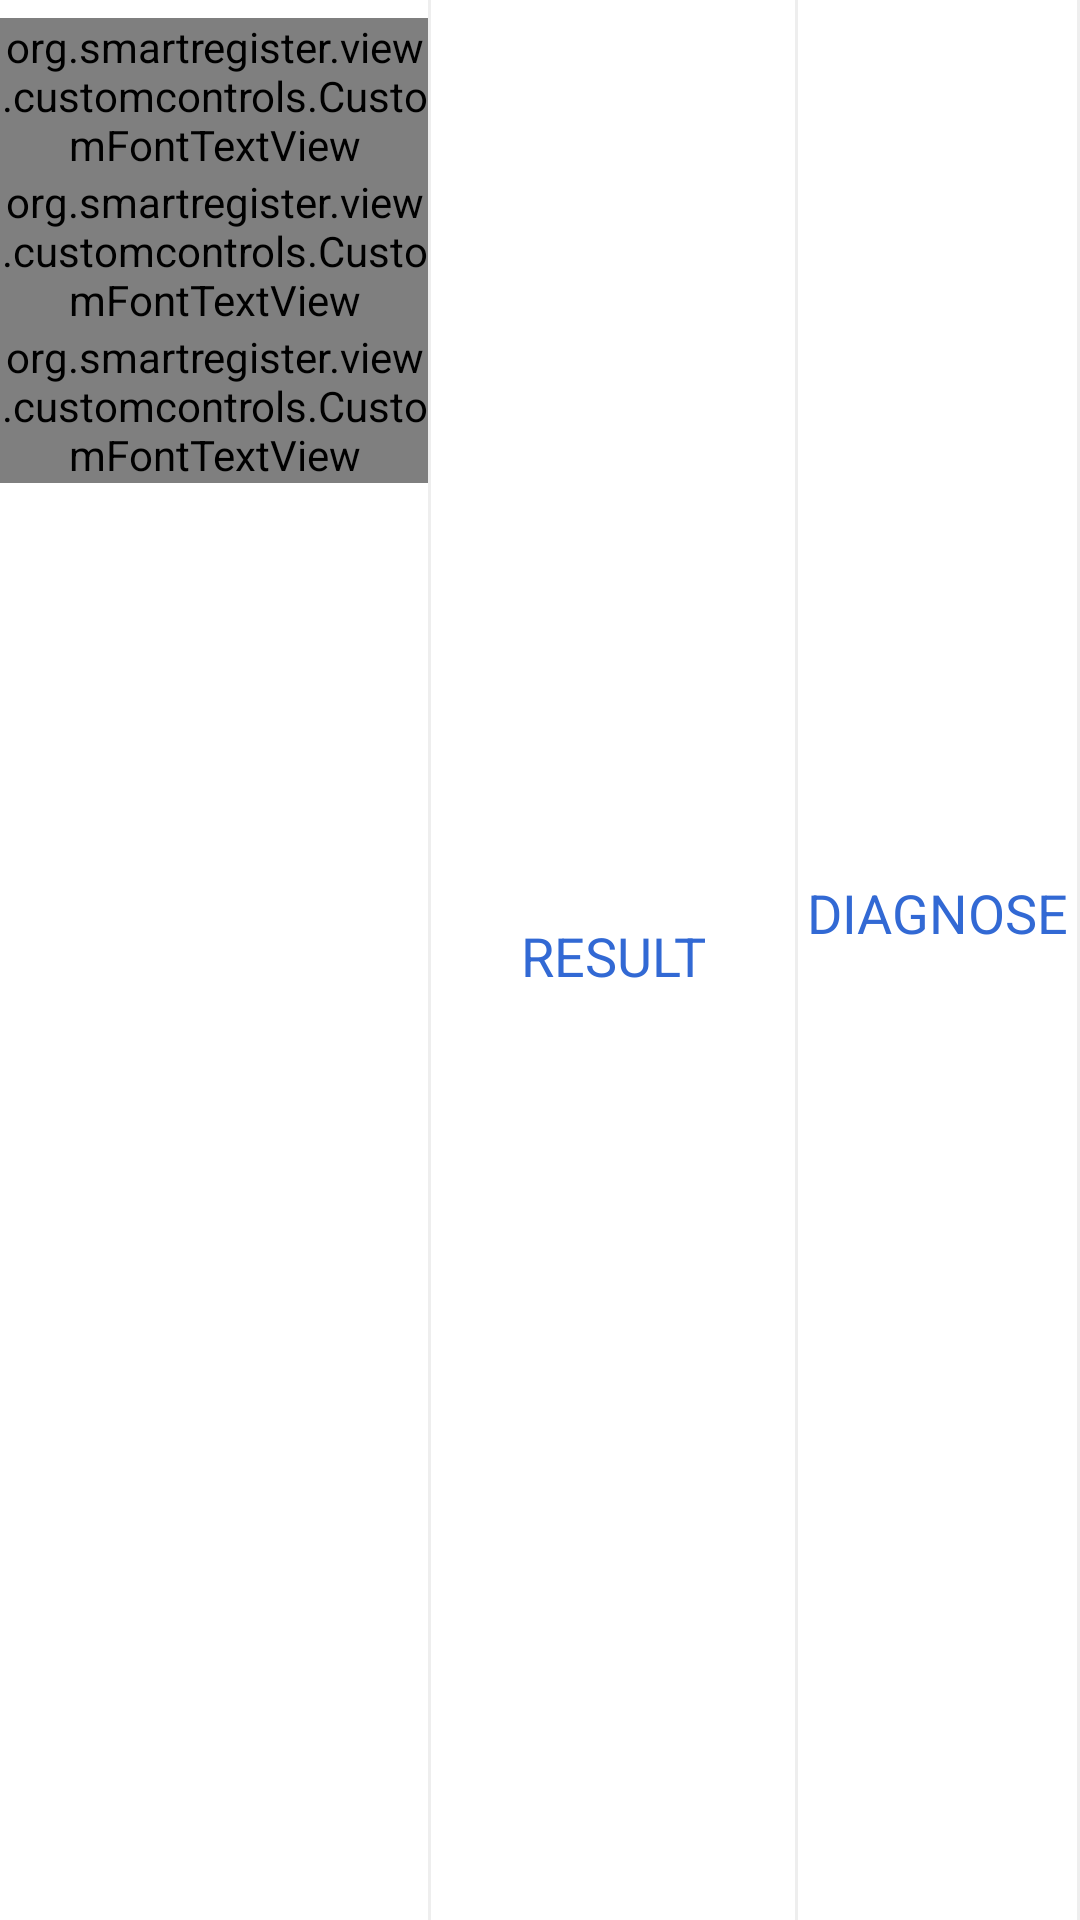

Android layout source for this screen:
<!-- AndroidManifest.xml: application theme AppTheme -->
<!-- res/layout/register_presumptive_list_row.xml -->
<?xml version="1.0" encoding="utf-8"?>
<LinearLayout xmlns:android="http://schemas.android.com/apk/res/android"
    android:id="@+id/register_columns"
    android:layout_width="fill_parent"
    android:layout_height="@dimen/list_item_height"
    android:background="#eeeeee"
    android:orientation="horizontal">

    <include layout="@layout/register_list_row" />

    <LinearLayout
        android:id="@+id/results_column"
        android:layout_width="0dp"
        android:layout_height="match_parent"
        android:layout_marginRight="1dp"
        android:layout_weight="3.4"
        android:background="#ffffff"
        android:gravity="center_vertical"
        android:orientation="vertical">

        <TextView
            android:id="@+id/result_details"
            android:layout_width="match_parent"
            android:layout_height="wrap_content"
            android:layout_gravity="center"
            android:layout_marginTop="3dp"
            android:gravity="center"
            android:textColor="#757575"
            android:textSize="16sp"
            android:visibility="gone" />

        <TextView
            android:id="@+id/result_lnk"
            android:layout_width="match_parent"
            android:layout_height="wrap_content"
            android:layout_gravity="center"
            android:layout_marginBottom="3dp"
            android:gravity="center"
            android:text="result"
            android:textAlignment="center"
            android:textAllCaps="true"
            android:textColor="#3269D4"
            android:textSize="18sp" />

    </LinearLayout>

    <LinearLayout
        android:id="@+id/diagnose_column"
        android:layout_width="0dp"
        android:layout_height="match_parent"
        android:layout_marginRight="1dp"
        android:layout_weight="2.6"
        android:background="#ffffff"
        android:gravity="center_vertical"
        android:orientation="vertical">

        <TextView
            android:id="@+id/diagnose_lnk"
            android:layout_width="match_parent"
            android:layout_height="wrap_content"
            android:layout_gravity="center"
            android:layout_marginBottom="5dp"
            android:text="diagnose"
            android:textAlignment="center"
            android:textAllCaps="true"
            android:textColor="#3269D4"
            android:textSize="18sp" />

        <TextView
            android:id="@+id/encounter"
            android:layout_width="match_parent"
            android:layout_height="wrap_content"
            android:layout_gravity="center"
            android:layout_marginBottom="5dp"
            android:textAlignment="center"
            android:textColor="#757575"
            android:textSize="16sp" />
    </LinearLayout>


</LinearLayout>
<!-- res/layout/register_list_row.xml (included above) -->
<?xml version="1.0" encoding="utf-8"?>
<merge xmlns:android="http://schemas.android.com/apk/res/android">

    <LinearLayout
        android:id="@+id/patient_column"
        android:layout_width="0dp"
        android:layout_height="fill_parent"
        android:layout_marginRight="1dp"
        android:layout_weight="4"
        android:background="#ffffff"
        android:orientation="horizontal">

        <RelativeLayout
            android:layout_width="match_parent"
            android:layout_height="match_parent"
            android:paddingBottom="6dp"
            android:paddingTop="6dp">

            <org.smartregister.view.customcontrols.CustomFontTextView
                android:id="@+id/patient_name"
                style="@style/CustomFontTextViewStyle.ClientList.Medium"
                android:layout_width="wrap_content"
                android:layout_height="wrap_content"
                android:layout_alignParentLeft="true"
                android:layout_alignParentTop="true"
                android:text="Patient Name"
                android:textColor="@color/dark_grey_text"
                android:textSize="18sp" />

            <org.smartregister.view.customcontrols.CustomFontTextView
                android:id="@+id/caretaker_name"
                style="@style/CustomFontTextViewStyle.ClientList.Light"
                android:layout_width="wrap_content"
                android:layout_height="wrap_content"
                android:layout_below="@id/patient_name"
                android:text="Caretaker"
                android:textColor="@color/dark_grey_text"
                android:textSize="16sp" />


            <org.smartregister.view.customcontrols.CustomFontTextView
                android:id="@+id/age"
                style="@style/CustomFontTextViewStyle.ClientList.Light"
                android:layout_width="wrap_content"
                android:layout_height="wrap_content"
                android:layout_below="@id/caretaker_name"
                android:text="Age"
                android:textColor="@color/dark_grey_text"
                android:textSize="16sp" />

        </RelativeLayout>

    </LinearLayout>

    <LinearLayout
        android:id="@+id/extra_column_1"
        android:layout_width="0dp"
        android:layout_height="match_parent"
        android:layout_marginRight="1dp"
        android:layout_weight="2.6"
        android:background="#ffffff"
        android:gravity="center_vertical"
        android:orientation="vertical"
        android:visibility="gone">
    </LinearLayout>

    <LinearLayout
        android:id="@+id/extra_column_2"
        android:layout_width="0dp"
        android:layout_height="match_parent"
        android:layout_marginRight="1dp"
        android:layout_weight="2.6"
        android:background="#ffffff"
        android:gravity="center_vertical"
        android:orientation="vertical"
        android:visibility="gone">
    </LinearLayout>

</merge>
<!-- resources referenced by this layout -->
<resources>
  <color name="dark_grey_text">#727272</color>
  <style name="AppTheme" parent="Theme.AppCompat.Light.DarkActionBar">
          
          <item name="colorPrimary">@color/colorPrimary</item>
          <item name="colorPrimaryDark">@color/colorPrimaryDark</item>
          <item name="colorAccent">@color/colorAccent</item>
      </style>
  <color name="colorPrimary">#358CB7</color>
  <color name="colorPrimaryDark">#276C91</color>
  <color name="colorAccent">#358CB7</color>
</resources>
